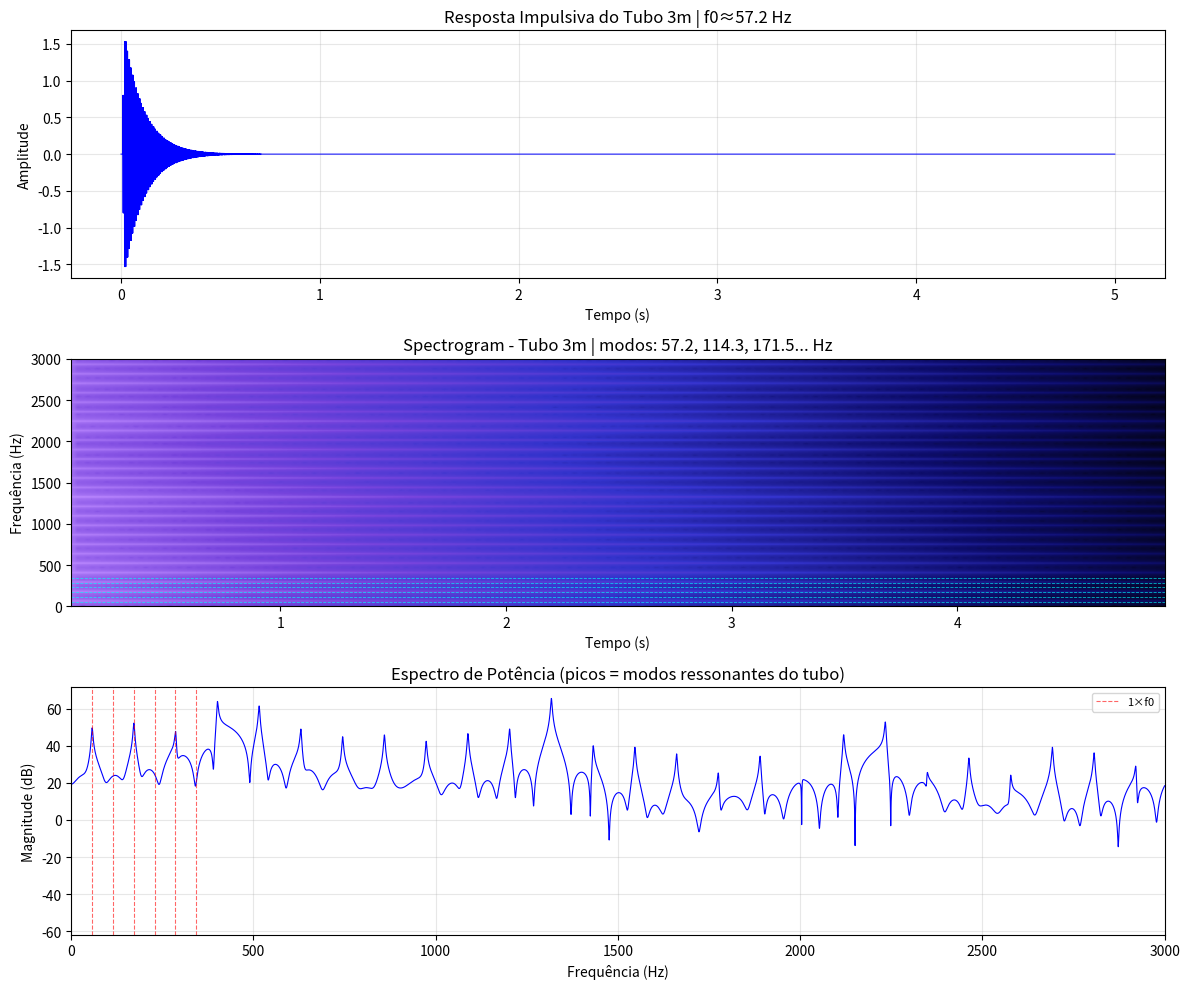

The script that saved this image:
#pip install numpy scipy matplotlib

import numpy as np
import matplotlib.pyplot as plt
from scipy import signal

# ====================== PARÂMETROS ======================
sample_rate = 48000      # Hz
duration = 5.0           # segundos totais
tube_length = 3        # metros (mude aqui)
speed_of_sound = 343.0
reflection_coeff = 0.92  # quanto reflete na ponta achatada (0.85 = mais absorção)
damping = 0.995          # amortecimento por sample (paredes + ar)
# =======================================================

t = np.arange(0, duration, 1/sample_rate)
num_samples = len(t)

# Entrada: 20ms de onda quadrada 440 Hz
freq = 440.0
input_signal = np.zeros(num_samples)
samples_20ms = int(0.02 * sample_rate)
input_signal[:samples_20ms] = signal.square(2 * np.pi * freq * t[:samples_20ms], duty=0.5) * 0.8

# Simulação do tubo (digital waveguide - 1D)
# Tubo aberto nas duas extremidades: reflexão na extremidade aberta inverte fase
# delay_samples = tempo de ida simples (L/v)
# Ressonância fundamental: sr / (2 * delay_samples) = v / (2L)
delay_samples = max(1, int(tube_length * sample_rate / speed_of_sound))
buffer = np.zeros(delay_samples)
output = np.zeros(num_samples)

for n in range(num_samples):
    # Onda chegando ao mic (extremidade aberta distante)
    delayed = buffer[0]

    # Extremidade aberta → reflexão com inversão de fase
    reflected = -delayed * reflection_coeff * damping

    # Extremidade do falante: sinal injetado + onda refletida vinda de volta
    current = input_signal[n] + reflected

    # Propaga pelo tubo
    buffer = np.roll(buffer, -1)
    buffer[-1] = current

    # Mic lê a pressão na extremidade distante
    output[n] = delayed

# ====================== PLOTS ======================
fig, axs = plt.subplots(3, 1, figsize=(12, 10))

axs[0].plot(t, output, color='blue', linewidth=0.7)
f0 = speed_of_sound / (2 * tube_length)
axs[0].set_title(f'Resposta Impulsiva do Tubo {tube_length}m | f0≈{f0:.1f} Hz')
axs[0].set_xlabel('Tempo (s)')
axs[0].set_ylabel('Amplitude')
axs[0].grid(True, alpha=0.3)

# NFFT maior → mais resolução em frequência para ver os modos baixos
# Colormap: preto (silêncio) → azul → violeta claro (máximo)
from matplotlib.colors import LinearSegmentedColormap
_tube_cmap = LinearSegmentedColormap.from_list(
    'tube', ['#000000', '#0d0d6b', '#3333cc', '#7744dd', '#bb88ff'], N=256)
axs[1].specgram(output, Fs=sample_rate, NFFT=8192, noverlap=7168, cmap=_tube_cmap)
axs[1].set_title(f'Spectrogram - Tubo {tube_length}m | modos: {f0:.1f}, {2*f0:.1f}, {3*f0:.1f}... Hz')
axs[1].set_xlabel('Tempo (s)')
axs[1].set_ylabel('Frequência (Hz)')
axs[1].set_ylim([0, min(3000, sample_rate / 2)])   # zoom nos modos do tubo
# marca os primeiros 6 harmônicos
for k in range(1, 7):
    axs[1].axhline(k * f0, color='cyan', linewidth=0.6, linestyle='--', alpha=0.7)

freqs = np.fft.rfftfreq(num_samples, 1/sample_rate)
spectrum = np.abs(np.fft.rfft(output))
axs[2].plot(freqs, 20 * np.log10(spectrum + 1e-10), color='blue', linewidth=0.8)
axs[2].set_title('Espectro de Potência (picos = modos ressonantes do tubo)')
axs[2].set_xlabel('Frequência (Hz)')
axs[2].set_ylabel('Magnitude (dB)')
axs[2].set_xlim([0, min(3000, sample_rate / 2)])   # zoom nos modos
for k in range(1, 7):
    axs[2].axvline(k * f0, color='red', linewidth=0.8, linestyle='--', alpha=0.6, label=f'{k}×f0' if k == 1 else '')
axs[2].legend(loc='upper right', fontsize=8)
axs[2].grid(True, alpha=0.3)

plt.tight_layout()
plt.show()          # ou plt.savefig('resultado.png', dpi=200)
